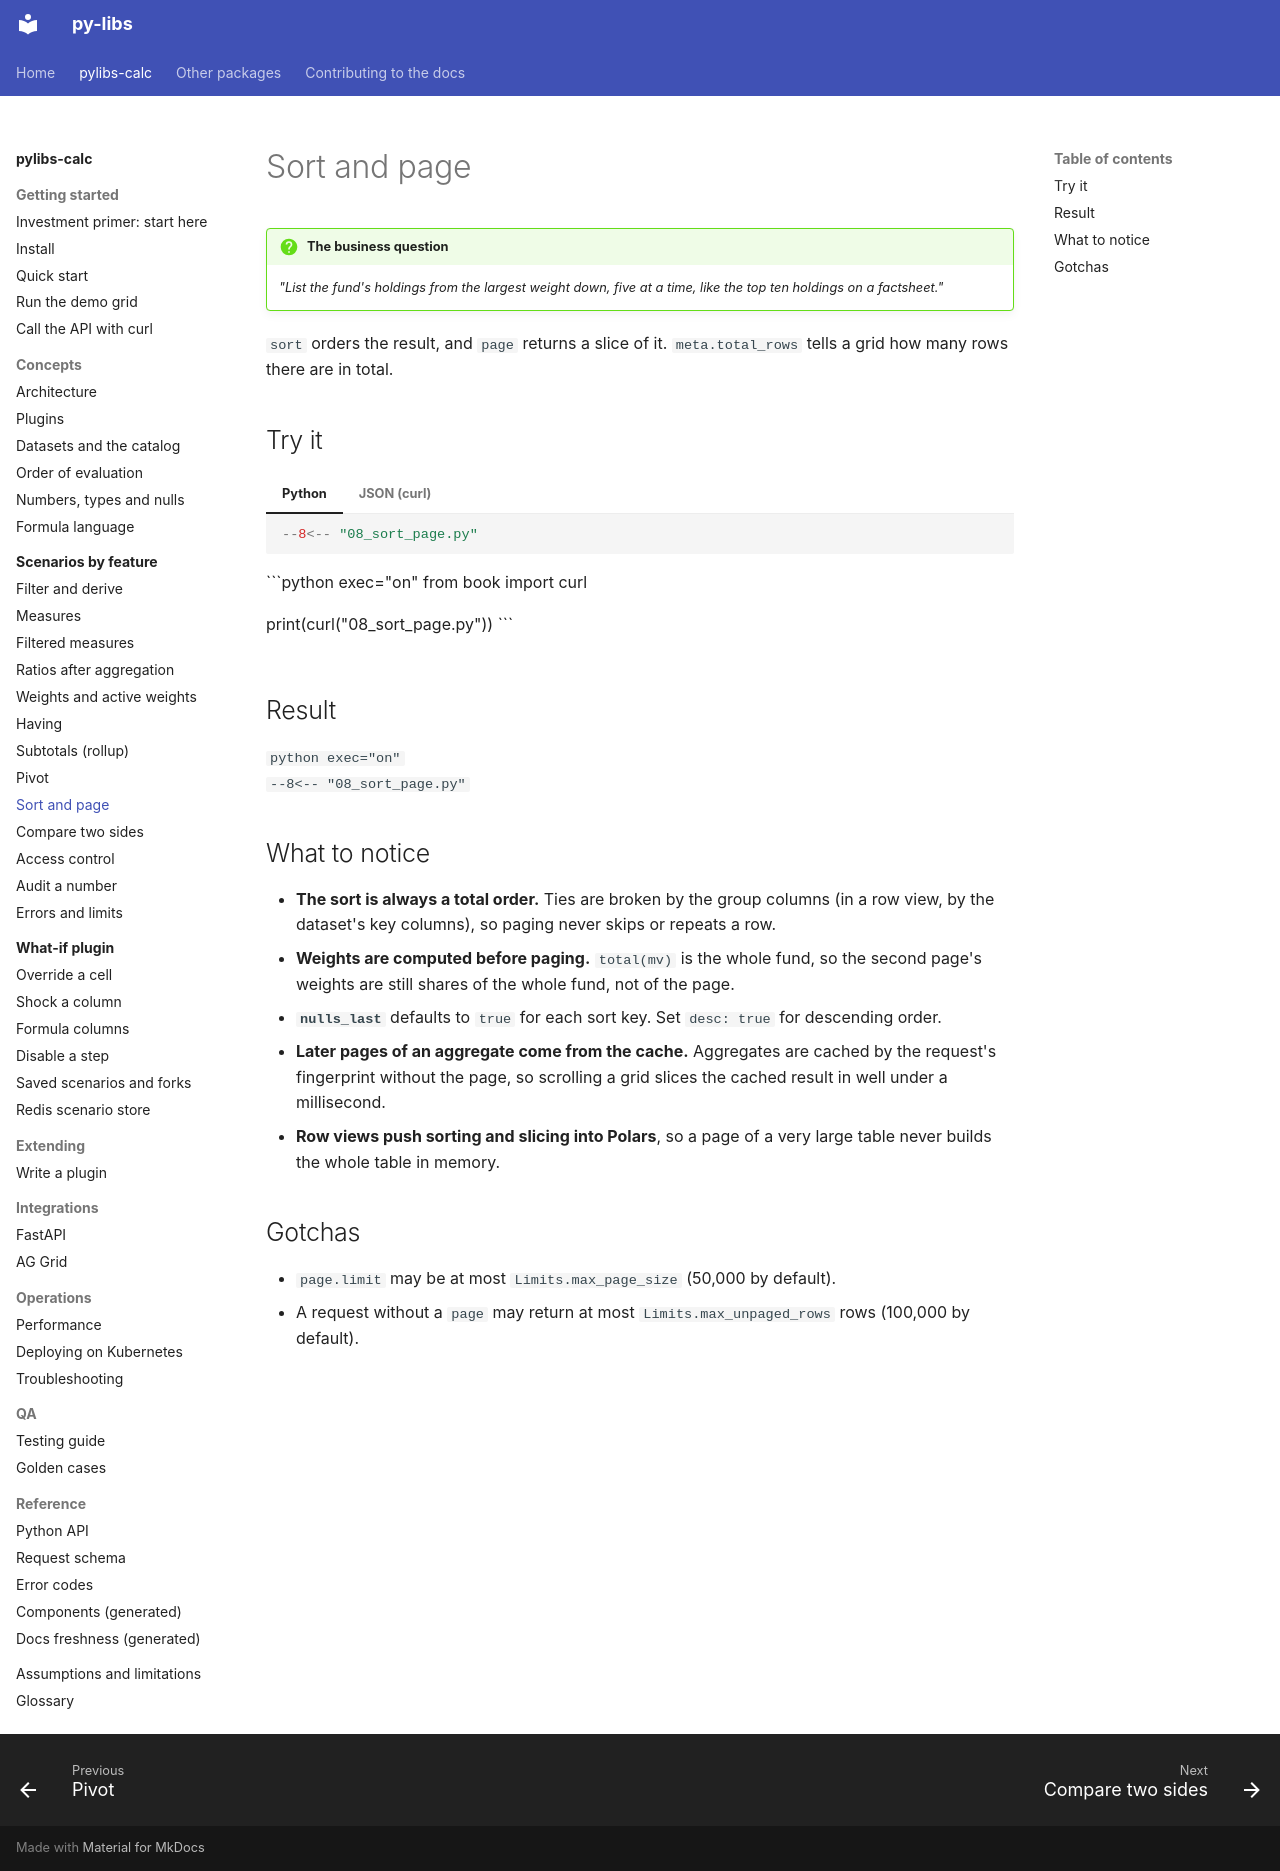

repository: sanjaysharmagwl/py-libs · page: calc/scenarios/sort-page/index.html · generator: mkdocs

---
covers:
  - packages/calc/src/pylibs_calc/spec/query.py
  - packages/calc/src/pylibs_calc/engine.py
  - packages/calc/src/pylibs_calc/cache.py
---

# Sort and page

!!! question "The business question"
    *"List the fund's holdings from the largest weight down, five at a time, like the top ten
    holdings on a factsheet."*

`sort` orders the result, and `page` returns a slice of it. `meta.total_rows` tells a grid how many rows there are in total.

## Try it

=== "Python"

    ```python
    --8<-- "08_sort_page.py"
    ```

=== "JSON (curl)"

    ```python exec="on"
    from book import curl

    print(curl("08_sort_page.py"))
    ```

## Result

```python exec="on"
--8<-- "08_sort_page.py"
```

## What to notice

- **The sort is always a total order.** Ties are broken by the group columns (in a row view, by the dataset's key columns), so paging never skips or repeats a row.
- **Weights are computed before paging.** `total(mv)` is the whole fund, so the second page's weights are still shares of the whole fund, not of the page.
- **`nulls_last`** defaults to `true` for each sort key. Set `desc: true` for descending order.
- **Later pages of an aggregate come from the cache.** Aggregates are cached by the request's fingerprint without the page, so scrolling a grid slices the cached result in well under a millisecond.
- **Row views push sorting and slicing into Polars**, so a page of a very large table never builds the whole table in memory.

## Gotchas

- `page.limit` may be at most `Limits.max_page_size` (50,000 by default).
- A request without a `page` may return at most `Limits.max_unpaged_rows` rows (100,000 by default).
